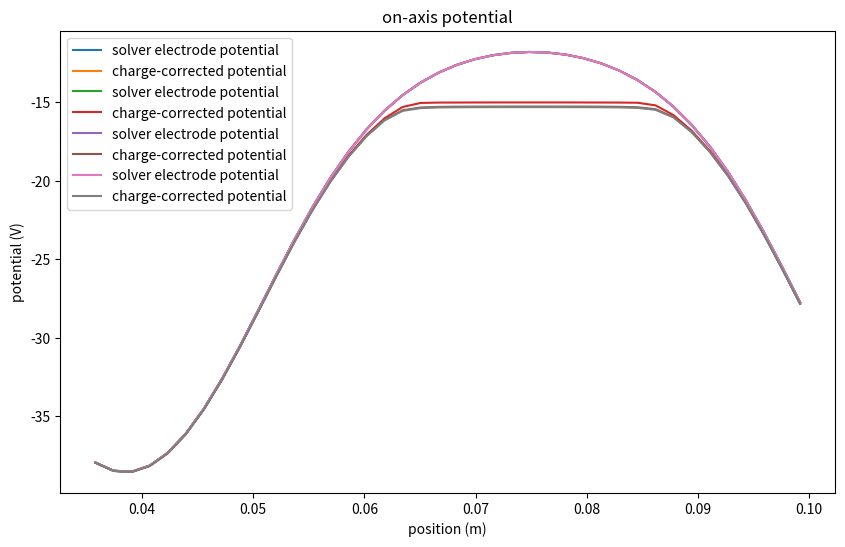
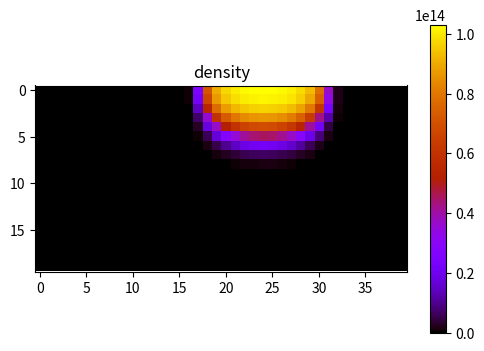
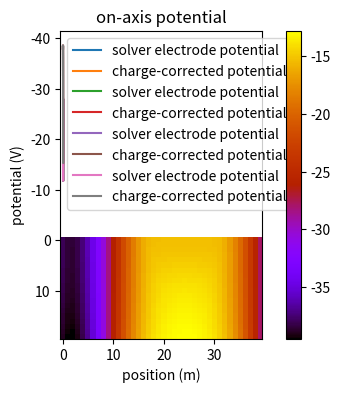
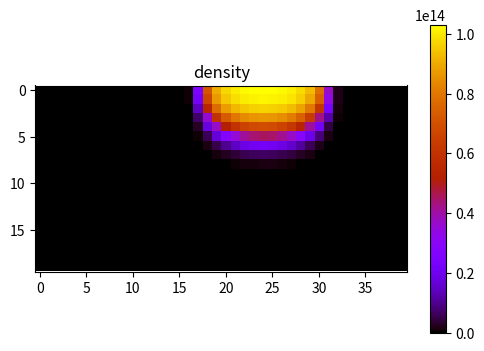
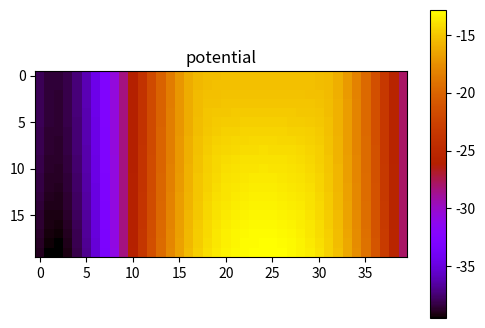
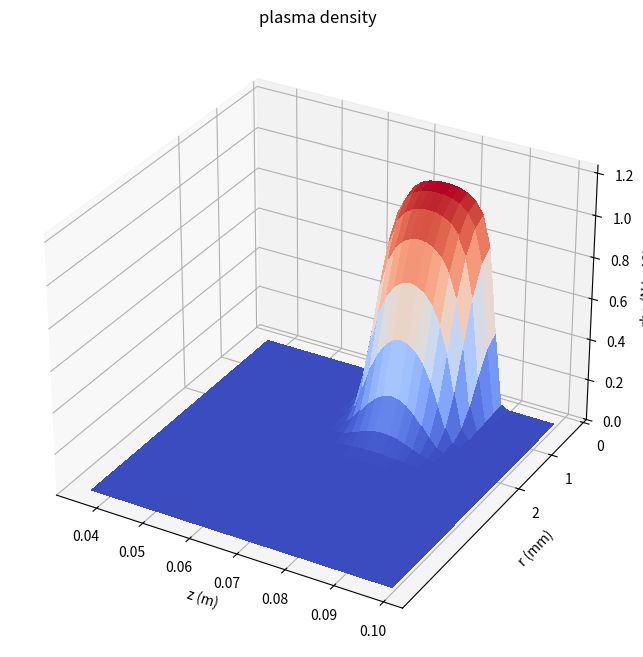

Reproduce these figures in Python, in order.
# Solver for plasma of known number of electrons (NVal), temperature (T_e), and rotation frequency (fE)
import time
import numpy as np
import matplotlib.pyplot as plt
from matplotlib import cm
from scipy import special
from pylab import rcParams

start_total_time = time.time()

rcParams['figure.figsize'] = 10, 6

rw=.017 #radius of inner wall of cylindrical electrodes, in meters
q_e=1.60217662e-19
m_e=9.1093837e-31
kb=1.38064852e-23
e0=8.854187817e-12#farads per meter
Mmax=1
Nmax=20000
zeros=[special.jn_zeros(m,Nmax) for m in range(Mmax)]

def getFiniteSolution(cnms,length,inf,preclimit=1e-13,N=Nmax,M=Mmax):
    def solution(z,r):        
        pre=-np.sign(z-length/2)/2-np.sign(-length/2-z)/2
        c1=np.sign(-length/2-z)
        c2=np.sign(z-length/2)
        c4=c2
        c3=c1           
        total=pre*inf(r)
        if cnms[0][0]==0:
            return total
                
        for m in range(M):
            for n in range(N):
                if m==0:
                    new=( 
                        special.j0(zeros[m][n]*r/rw)*cnms[m][n]
                        *(.5*(c1*np.exp(c3*zeros[m][n]*(length/2+z)/rw)+c2*np.exp(c4*zeros[m][n]*(length/2-z)/rw)))
                        )
                else:
                    new=( 
                        special.jn(m,zeros[m][n]*r/rw)*cnms[m][n]
                        *(pre+.5*(c1*np.exp(c3*zeros[m][n]*(length/2+z)/rw)+c2*np.exp(c4*zeros[m][n]*(length/2-z)/rw)))
                        )
                total+=new
                if np.all(abs(new)/(abs(new)+abs(total))<preclimit):
                    return total
        return total
    return solution

def finiteChargeCylinder(cpl,rp,rw,length):
    coeffs=(
        (cpl/(np.pi*e0*(rw*special.j1(zeros[0]))**2))
        *(
        ((np.log(rp/rw)-.5)*(rp*rw*special.j1(zeros[0]*rp/rw)/zeros[0]))
        +((rw*rw*2*special.jn(2,zeros[0]*rp/rw)-rp*rw*zeros[0]*special.jn(3,zeros[0]*rp/rw))/(2*zeros[0]*zeros[0]))
        +(rw*(-rp*zeros[0]*special.j1(zeros[0]*rp/rw)*np.log(rp/rw)-rw*special.j0(zeros[0]*rp/rw))/(zeros[0]*zeros[0]))
        )
        )
    def inf(r):
        r_l_rp=(np.sign(rp-r)+1)/2
        return ( 
            r_l_rp       *(cpl/(2*np.pi*e0)) *(np.log(rp/rw)+(r*r-rp*rp) /(2*rp*rp))
            + (1-r_l_rp) *(cpl/(2*np.pi*e0)) *(np.log(np.maximum(r,rp)   /rw))
            )
    return getFiniteSolution([coeffs],length,inf)

def find_solution(NVal,T_e,fE,mur2,B,electrodeConfig,left,right,zpoints,rpoints,rfact,plotting, coarse_sol_divisor):
    nr=rpoints
    nz=zpoints
    omega_c=q_e*B/m_e
    omega_r=fE*2*np.pi
    ri=np.array([[max(0,rind-.5) for zind in range(nz)] for rind in range(nr)])
    ro=np.array([[max(0,rind+.5) for zind in range(nz)] for rind in range(nr)])
    mursq=(1./3.)*(ro*ro*ro-ri*ri*ri)/(ro-ri)
    leftbound=left
    rightbound=right
    rbound=mur2*rfact
    position_map_r=np.zeros((nr,nz))
    position_map_z=np.zeros((nr,nz))
    for rind in range(nr):
        for zind in range(nz):
            position_map_z[rind,zind]=leftbound+(rightbound-leftbound)*(zind+.5)/(nz)
            position_map_r[rind,zind]=rbound*rind/nr

    def getElectrodeSolution(left,right,voltage):
        cs=2*voltage/(zeros[0]*special.j1(zeros[0]))
        symmetricsolution=getFiniteSolution([cs],right-left,lambda r:voltage)
        return lambda r,z: symmetricsolution(z-(left+right)/2,r)

    electrode_voltages,electrode_borders=electrodeConfig
    free_space_solution=np.zeros((nr,nz))
    electrodes=[getElectrodeSolution(electrode_borders[i-1],electrode_borders[i],electrode_voltages[i]) 
                for i in range(1,len(electrode_voltages)-1)]   

    for electrode in electrodes:
        free_space_solution+=electrode(position_map_r,position_map_z)
   
    inner_outer_pair_lambdas = [(lambda x,y:0,
                                 finiteChargeCylinder(np.pi*(rbound*(.5)/nr)**2,rbound*.5/nr,rw,(rightbound-leftbound)/nz))
                                ]+[
                                    (finiteChargeCylinder(np.pi*(rbound*(rind-.5)/nr)**2,rbound*(rind-.5)/nr,rw,(rightbound-leftbound)/nz),
                                     finiteChargeCylinder(np.pi*(rbound*(rind+.5)/nr)**2,rbound*(rind+.5)/nr,rw,(rightbound-leftbound)/nz)) 
                                    for rind in range(1,nr)]
    radial_finite_charge_cylinders = lambda r,z,rind: inner_outer_pair_lambdas[rind][1](r,z)-inner_outer_pair_lambdas[rind][0](r,z)
    voltage_maps=[]
    backward_voltage_maps=[]
    for rind in range(nr):
        voltage_maps.append(radial_finite_charge_cylinders(position_map_z-np.min(position_map_z),position_map_r,rind))
        backward_voltage_maps.append(np.flip(voltage_maps[-1],1))


    def get_voltage_from_charge_distr(charges,cutoff=1e-20):
        total=np.zeros((nr,nz))
        for rind in range(nr):
            for zind in range(nz):
                if abs(charges[rind,zind])>cutoff:
                    if zind!=0:
                        total[:,zind:]+=voltage_maps[rind][:,:-zind]*charges[rind,zind]
                    else:
                        total+=voltage_maps[rind]*charges[rind,zind]
                        continue
                    total[:,:zind]+=backward_voltage_maps[rind][:,-zind-1:-1]*charges[rind,zind]  
        return total

    phieff=np.array([[.5*m_e*omega_r*(omega_c-omega_r)*(rbound*rind/nr)**2 
                       for zind in range(nz)] for rind in range(nr)]) 
    volume_elements=np.array([[np.pi*((rbound*(rind+.5)/nr)**2-(rbound*max(0,rind-.5)/nr)**2)
                               *(rightbound-leftbound)/nz 
                                for zind in range(nz)] for rind in range(nr)])
    #----Manual initial guess for ngrid - UPDATED ON 23rd Oct, 2025----
    """
    exponential_guess = -((-q_e * free_space_solution) + phieff) / (kb * T_e)
    magic = 600 #Cutoff for exp calculation
    mx_guess = np.max(exponential_guess)
    ngrid_guess = np.zeros((nr, nz))
    valid_cells = exponential_guess > mx_guess - magic #Apply exp only where exponent is reasonably large
    ngrid_guess[valid_cells] = np.exp(exponential_guess[valid_cells] - mx_guess) 
    total_particles_guess = np.sum(ngrid_guess * volume_elements) #Normalize the initial guess to match NVal
    ngrid = ngrid_guess * (NVal / total_particles_guess) #THE NEW ngrid GUESS
    print(f"Initial guess generated with {np.sum(ngrid * volume_elements):.2e} particles.")
    #----End of updated initial guess; update replaced just the line: ngrid = np.zeros((nr, nz))----
    """
    ngrid = np.zeros((nr, nz))
    n0=2*m_e*e0*omega_r*(omega_c-omega_r)/(q_e*q_e)
    debye_length=np.sqrt((e0*kb*T_e)/(q_e*q_e*n0))
    a=rbound
    b=(rightbound-leftbound)
    lambdac=-1/(((np.pi/(2*b))**2+(zeros[0][0]/a)**2)*debye_length*debye_length)
    #print('what is lambda c',lambdac)
    epsapprox=1/(2-lambdac)
    epsilon=epsapprox
    magic=60

    
    #find initial region of interest based on electrode borders
    roi_init = position_map_z[0,:] >= electrode_borders[1]
    roi_init &= position_map_z[0,:] <= electrode_borders[-2]

    for i in range(np.int64(1e6)):
        voltageGuess=np.copy(free_space_solution)
        voltageGuess+=get_voltage_from_charge_distr(q_e*ngrid)
        exponential=-(voltageGuess*(-q_e)+phieff)/(kb*T_e)
        
        #roi calculation 
        exponential_roi_init = exponential[0,roi_init]
        mx_exp_z = position_map_z[0,roi_init][np.argmax(exponential_roi_init)]
        mx_exp = np.max(exponential_roi_init)
        roi_left_ind = np.argmin(exponential[0,:][position_map_z[0,:] < mx_exp_z])
        roi_left = position_map_z[0,position_map_z[0,:] < mx_exp_z][roi_left_ind]
        roi_right_ind = np.argmin(exponential[0,:][position_map_z[0,:] > mx_exp_z])
        roi_right = position_map_z[0,position_map_z[0,:] > mx_exp_z][roi_right_ind]

        
        mx=np.max(exponential)
        nnew=np.zeros((nr,nz))
        #nnew[exponential>mx-magic]=np.exp(exponential-mx)[exponential>mx-magic]
        nnew=np.exp(exponential-mx)

        nnew[position_map_z<roi_left]=0
        nnew[position_map_z>roi_right]=0


        total=np.sum(nnew*volume_elements)
        nnew*=NVal/total
        ngrid=ngrid*(1-epsilon)+epsilon*nnew
        err=np.sum(np.abs((ngrid-nnew)*volume_elements))

        if  i%100==0:
            if plotting:
                # print(f'iteration = {i:0.1e}',
                #       f'\t fraction of gridpoints with charge = {np.sum(ngrid!=0)/np.sum(ngrid>=-1):0.2f}',
                #       f'\t misplaced electrons = {err:0.1e}'
                #       )
                plt.title("on-axis potential")
                plt.plot(position_map_z[0,:],free_space_solution[0,:],label="solver electrode potential")
                plt.plot(position_map_z[0,:],voltageGuess[0,:],label="charge-corrected potential")
                plt.ylabel("potential (V)")
                plt.xlabel("position (m)")
                plt.legend()
                plt.show()
            #if err<np.sum(NVal):
                #epsilon=epsapprox*np.sum(ngrid>=np.max(ngrid)/2)/np.sum(ngrid>=-1)
            if err<NVal/coarse_sol_divisor:
                break

    NS=ngrid*volume_elements
    rmean=np.sqrt(np.sum(mursq*NS)/(np.sum(NS)))*rbound/nr
    phi=np.max(free_space_solution[0,:])-np.max(voltageGuess[0,:])
    print('N, φ, ρ, r_0, λ_D')
    print(f'{NVal:0.3e}\t{T_e:0.3e}\t{phi:0.3e}\t{n0:0.3e}\t{rmean:0.3e}\t{debye_length:0.3e}')

    if plotting:  
        plt.figure(figsize=(6,4))
        plt.imshow(ngrid,cmap='gnuplot')
        plt.title("density")
        plt.colorbar()
        plt.show()

        plt.figure(figsize=(6,4))
        plt.imshow(voltageGuess,cmap='gnuplot')
        plt.title("potential")
        plt.colorbar()
        plt.show()

    return ngrid,position_map_z,position_map_r,voltageGuess,free_space_solution,rmean

"""
Main function call

Parameters:
1: electrodeConfig - a tuple of two things (electrode_voltages,electrode_borders)
    a: electrode_voltages - a list; the voltages on the electrodes. 
        The first and last electrodes are assumed to be infinitely long (recommend grounding)
    b: electrode_borders - a list; the positions of the borders between electrodes. 
        Note that if electrode_voltages has length N, electrode borders has length N-1
    example: ([0,300,150,0],[-.005,0,.005])    
2: NVal - a float, the number of electrons
3: mur2 - a guess for the (rms) radius of the plasma, measured in meters
4: left - the left z bound of the solution region
5: right - the right z bound of the solution region
6: omegarguess - the initial guess for the rotation rate (can be bad)
7: zpoints - the number of gridpoints in z (optional, default 120)
8: rpoints - the number of gridpoints in r (optional, default 60)
9: T_e - the temperature (K)
10: rfact - default value 2.5. 
    It is the factor by which we multiply mur2 to get the radial extent of the solution region
    a little lower is okay for plasma, a little higher is better for hot clouds
[redacted]
    2.5281640150894664, 40K, plasma
    3.8, 100k, plasma ish
    10.5, 400k, slightly flattened
11: plotting - whether or not to print out debugging output and periodically show a picture of the plasma. 

Output:
ngrid: the density profile 
position_map_z: the z values of each grid point (a matrix)
position_map_r: the r values of each grid point (a matrix)
voltageGuess: the potential of each grid point (a matrix)
free_space_solution: the potential of each point in the absence of charge (a matrix)
rmean: average radius
"""
initial_voltages=np.array([0,-50,-10,-50,0])
final_voltages=np.array([0,-15,-10,-50,0])
electrode_borders=[0.025,0.050,0.100,0.125]
Llim=0.035
Rlim=0.100
rampfrac=0.9
#---ADDED VARIABLES FOR COARSE LOOP---
B=1.6
mur2=0.00165
freq_guess = 1.0e5  # initial guess for rotation frequency in Hz
omega_c = q_e*B/m_e
omega_r  = 2*np.pi*freq_guess
#---END OF ADDED VARIABLES FOR COARSE LOOP---
current_voltages=np.array(initial_voltages) + (final_voltages-initial_voltages)*rampfrac

#---FUNCTION TO RETUNE OMEGA_R TO HIT TARGET RADIUS; STEP 4 ON SLIDES - UPDATED 25th OCT---
def retune_omega_to_hit_radius(omega_r, omega_c, r_mean, r_target, m=m_e):
    '''Defining effective solution as kappa and using that it scales as r^-2 with 
       a constant T_e, we can tune omega_r to hit the target radius'''
    n0=2*m_e*e0*omega_r*(omega_c-omega_r)/(q_e*q_e)
    kappa_current = 0.5 * m * omega_r * (omega_c - omega_r)
    r_ratio_sq = (r_mean / r_target)**2
    #kappa_target = kappa_current * r_ratio_sq
    kappa_target = kappa_current * r_ratio_sq + (1-r_ratio_sq) * n0 * q_e / (4 * e0) #using infinite length potential 
    disc = omega_c**2 - 8.0 * kappa_target / m #discriminant
    if disc <= 0:
        # target not reachable with current N, Te, electrodes - worst case scenario
        return None
    return 0.5 * (omega_c - np.sqrt(disc))

for _ in range(8):  #COARSE LOOP - range(number) is just number of iterations to try
    sol = find_solution(NVal=8.0e6,T_e=1960,fE=omega_r/(2*np.pi),mur2=0.00165,B=1.6,
                        electrodeConfig=(initial_voltages,electrode_borders),
                        left=Llim,right=Rlim,zpoints=40,rpoints=20,rfact=3.0,plotting=True, coarse_sol_divisor=50)
    r_mean = sol[-1]     #returned rmean
    vfree = sol[4]   #returned free_space_solution
    print(f'potetnial-to-kT ratio: {np.max(-q_e*vfree)/(kb*1960):0.2f}')
    if abs(r_mean - mur2) <= 0.10 * mur2:
        print("Desired radius achieved within 10% tolerance.")
        break
    omega_new = retune_omega_to_hit_radius(omega_r, omega_c, r_mean, mur2) #using funciton to retune omega_r and hit traget radius.
    if omega_new is None:
        print("Target radius not reachable with current parameters.")
        break
    omega_r = omega_new

print('Now proceeding to fine solution.') #SOLVING FOR FINE SOLUTION - STEP 6 ON SLIDES
fine_sol=find_solution(NVal=8.0e6,T_e=1960,fE=1.0e5,mur2=0.00165,B=1.6,
                      electrodeConfig=(initial_voltages,electrode_borders),
                      left=Llim,right=Rlim,zpoints=40,rpoints=20,rfact=3.0,plotting=True, coarse_sol_divisor=100)
#---END OF ADDED UPDATES---

n=fine_sol[0]
voltageGuess=fine_sol[3]
maxvolt=np.max(voltageGuess)
minvolt=np.min(voltageGuess)
maxN=np.max(n)
position_map_z=fine_sol[1]
position_map_r=fine_sol[2]
maxr=np.max(position_map_r)
dr=-position_map_r[0,0]+position_map_r[1,0]

fig = plt.figure(figsize=(12, 8))
ax = fig.add_subplot(111, projection='3d') 
ax.set_zlim([-.5e+2,maxN*1.2])
plt.title("plasma density")
ax.plot_surface( np.flip(position_map_z,0),  position_map_r, np.flip(n,0),cmap=cm.coolwarm, linewidth=0, antialiased=False)    
ax.set_yticks([maxr+dr,maxr+dr-.001,maxr+dr-.002])
ax.set_yticklabels(["0","1","2"])
ax.set_ylabel("r (mm)")
ax.set_xlabel("z (m)")
ax.set_zlabel("rho (N/m^3)")
plt.show()
end_total_time = time.time()
print(f"\nTotal execution time: {end_total_time - start_total_time:.2f} seconds")
